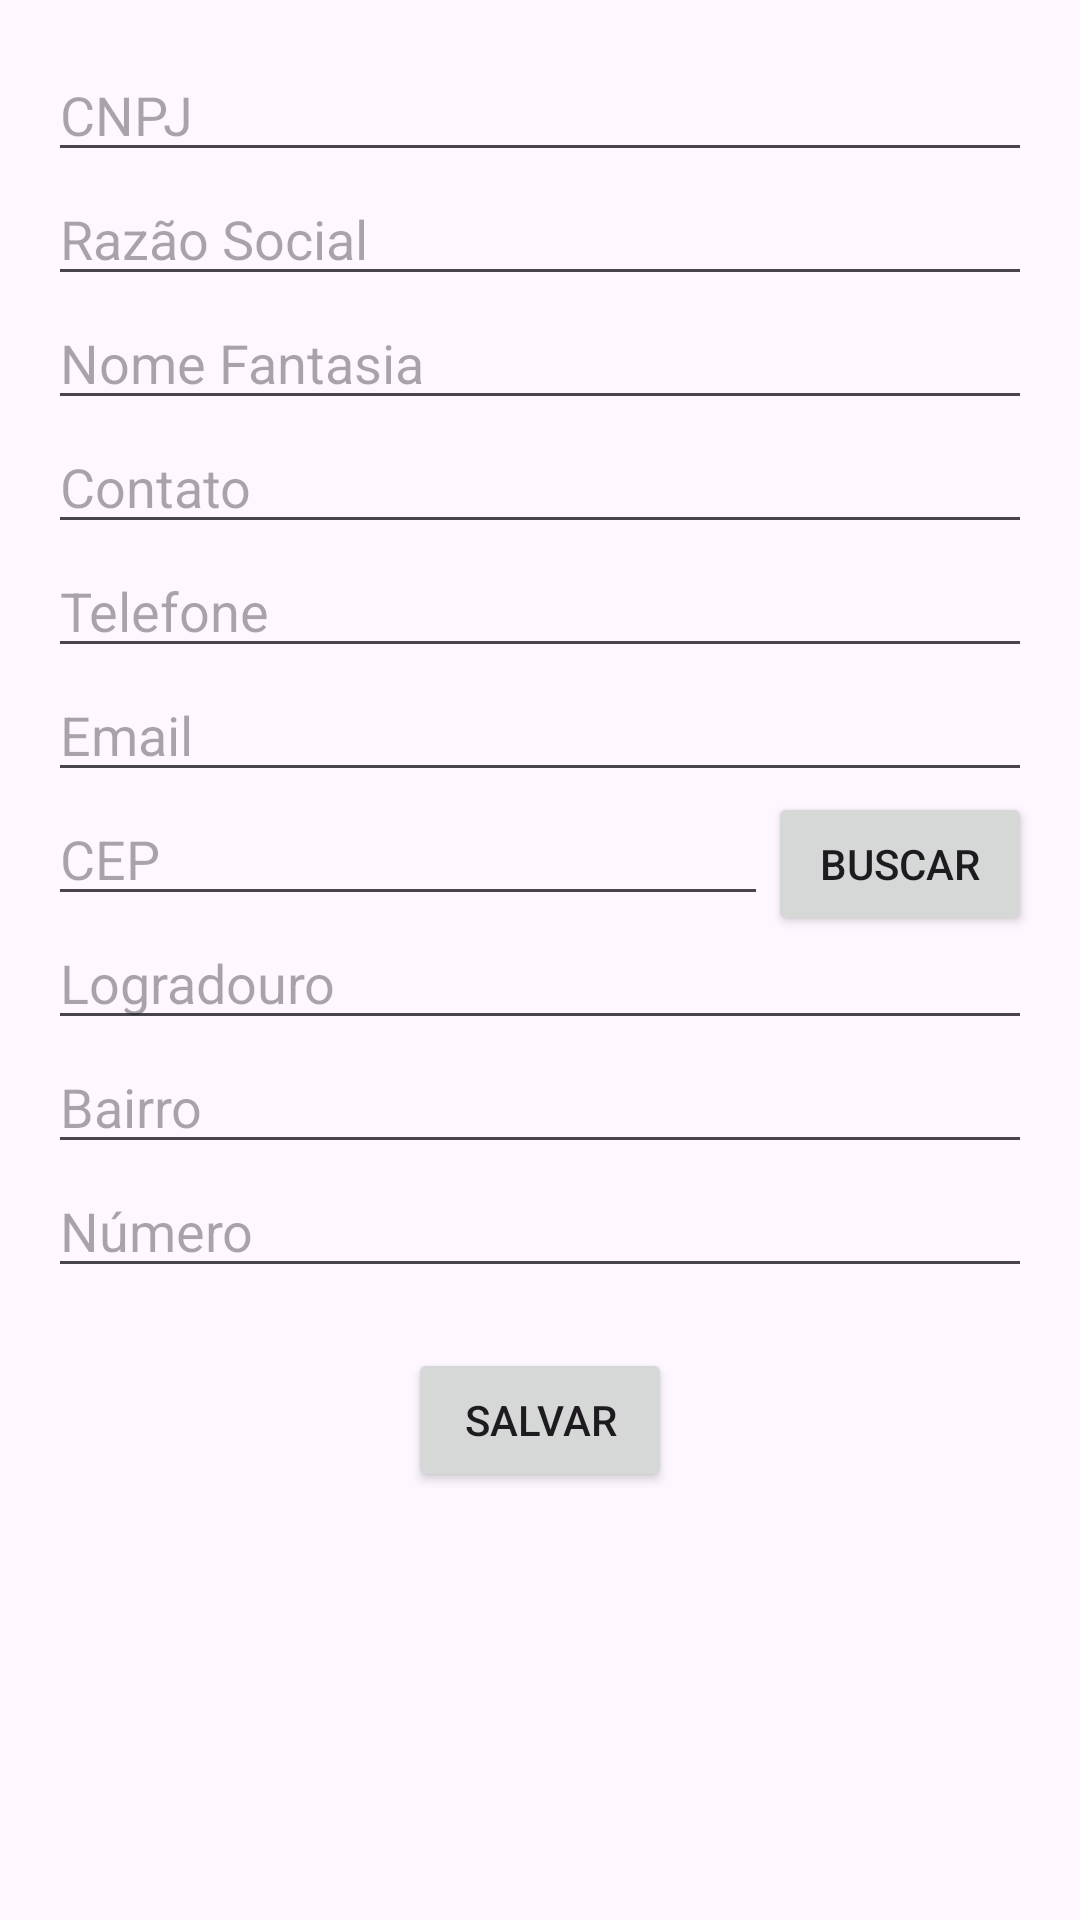

Layout XML and referenced resources for this Android screen:
<!-- AndroidManifest.xml: application theme Theme.Avaliacao3 -->
<!-- res/layout/activity_cadastro_cliente.xml -->
<?xml version="1.0" encoding="utf-8"?>
<androidx.constraintlayout.widget.ConstraintLayout xmlns:android="http://schemas.android.com/apk/res/android"
    xmlns:app="http://schemas.android.com/apk/res-auto"
    xmlns:tools="http://schemas.android.com/tools"
    android:layout_width="match_parent"
    android:layout_height="match_parent"
    tools:context=".CadastroClienteActivity"
    android:padding="16dp">

    <EditText
        android:id="@+id/edt_cnpj"
        android:layout_width="0dp"
        android:layout_height="wrap_content"
        android:hint="CNPJ"
        android:inputType="number"
        app:layout_constraintTop_toTopOf="parent"
        app:layout_constraintStart_toStartOf="parent"
        app:layout_constraintEnd_toEndOf="parent"/>

    <EditText
        android:id="@+id/edt_razao_social"
        android:layout_width="0dp"
        android:layout_height="wrap_content"
        android:hint="Razão Social"
        app:layout_constraintTop_toBottomOf="@id/edt_cnpj"
        app:layout_constraintStart_toStartOf="parent"
        app:layout_constraintEnd_toEndOf="parent"/>

    <EditText
        android:id="@+id/edt_nome_fantasia"
        android:layout_width="0dp"
        android:layout_height="wrap_content"
        android:hint="Nome Fantasia"
        app:layout_constraintTop_toBottomOf="@id/edt_razao_social"
        app:layout_constraintStart_toStartOf="parent"
        app:layout_constraintEnd_toEndOf="parent"/>

    <EditText
        android:id="@+id/edt_contato"
        android:layout_width="0dp"
        android:layout_height="wrap_content"
        android:hint="Contato"
        app:layout_constraintTop_toBottomOf="@id/edt_nome_fantasia"
        app:layout_constraintStart_toStartOf="parent"
        app:layout_constraintEnd_toEndOf="parent"/>

    <EditText
        android:id="@+id/edt_telefone"
        android:layout_width="0dp"
        android:layout_height="wrap_content"
        android:hint="Telefone"
        app:layout_constraintTop_toBottomOf="@id/edt_contato"
        app:layout_constraintStart_toStartOf="parent"
        app:layout_constraintEnd_toEndOf="parent"/>

    <EditText
        android:id="@+id/edt_email"
        android:layout_width="0dp"
        android:layout_height="wrap_content"
        android:hint="Email"
        app:layout_constraintTop_toBottomOf="@id/edt_telefone"
        app:layout_constraintStart_toStartOf="parent"
        app:layout_constraintEnd_toEndOf="parent"/>

    <EditText
        android:id="@+id/edt_cep"
        android:layout_width="0dp"
        android:layout_height="wrap_content"
        android:hint="CEP"
        android:inputType="number"
        app:layout_constraintTop_toBottomOf="@id/edt_email"
        app:layout_constraintStart_toStartOf="parent"
        app:layout_constraintEnd_toStartOf="@id/btn_buscar_cep"/>

    <Button
        android:id="@+id/btn_buscar_cep"
        android:layout_width="wrap_content"
        android:layout_height="wrap_content"
        android:text="Buscar"
        app:layout_constraintTop_toBottomOf="@id/edt_email"
        app:layout_constraintEnd_toEndOf="parent"/>

    <EditText
        android:id="@+id/edt_logradouro"
        android:layout_width="0dp"
        android:layout_height="wrap_content"
        android:hint="Logradouro"
        app:layout_constraintTop_toBottomOf="@id/edt_cep"
        app:layout_constraintStart_toStartOf="parent"
        app:layout_constraintEnd_toEndOf="parent"/>

    <EditText
        android:id="@+id/edt_bairro"
        android:layout_width="0dp"
        android:layout_height="wrap_content"
        android:hint="Bairro"
        app:layout_constraintTop_toBottomOf="@id/edt_logradouro"
        app:layout_constraintStart_toStartOf="parent"
        app:layout_constraintEnd_toEndOf="parent"/>

    <EditText
        android:id="@+id/edt_numero"
        android:layout_width="0dp"
        android:layout_height="wrap_content"
        android:hint="Número"
        app:layout_constraintTop_toBottomOf="@id/edt_bairro"
        app:layout_constraintStart_toStartOf="parent"
        app:layout_constraintEnd_toEndOf="parent"/>

    <Button
        android:id="@+id/btn_salvar"
        android:layout_width="wrap_content"
        android:layout_height="wrap_content"
        android:text="Salvar"
        android:layout_marginTop="20dp"
        app:layout_constraintTop_toBottomOf="@id/edt_numero"
        app:layout_constraintStart_toStartOf="parent"
        app:layout_constraintEnd_toEndOf="parent"/>

</androidx.constraintlayout.widget.ConstraintLayout>
<!-- resources referenced by this layout -->
<resources>
  <style name="Theme.Avaliacao3" parent="Base.Theme.Avaliacao3" />
  <style name="Base.Theme.Avaliacao3" parent="Theme.Material3.DayNight.NoActionBar">
          
          
      </style>
</resources>
